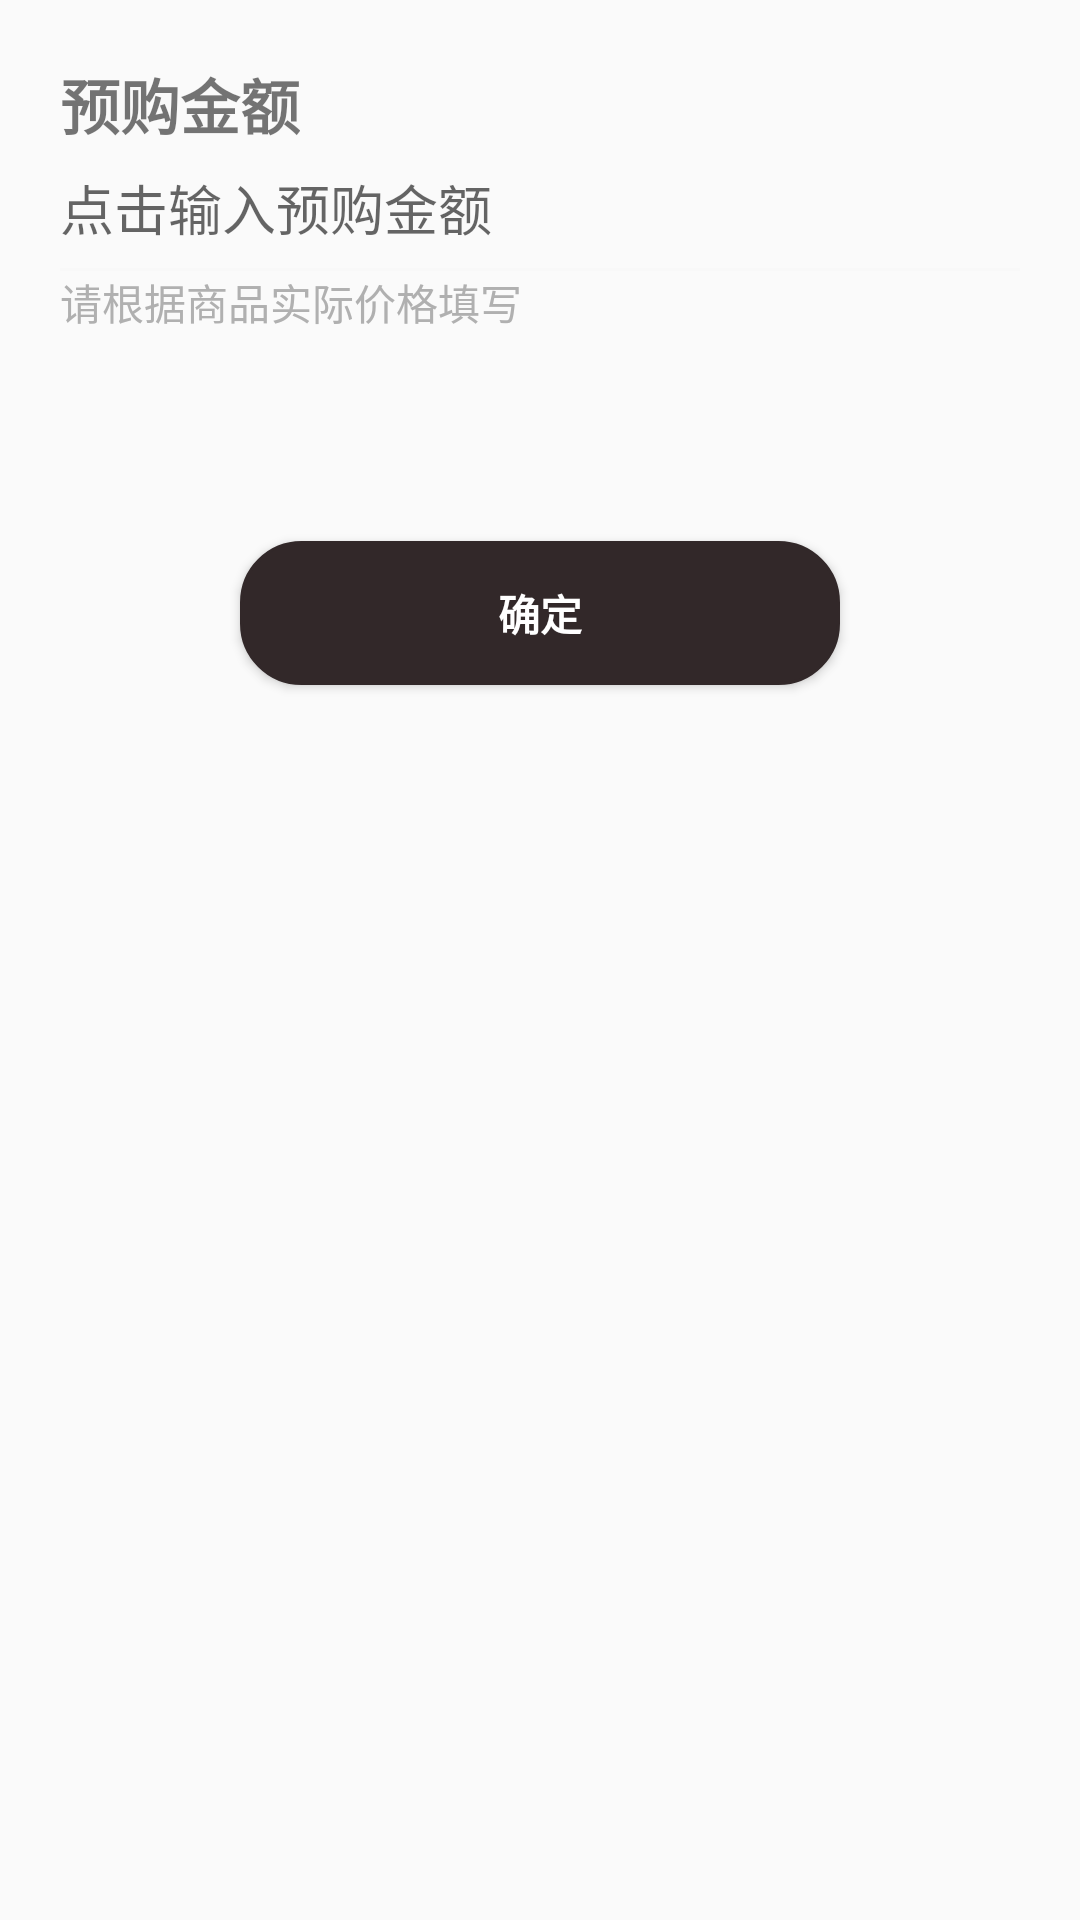

This screen was rendered from an Android layout file. Write that file and the resources it references.
<!-- AndroidManifest.xml: application theme AppTheme -->
<!-- res/layout/dialog_money_input.xml -->
<?xml version="1.0" encoding="utf-8"?>
<LinearLayout xmlns:android="http://schemas.android.com/apk/res/android"
    android:layout_width="match_parent"
    android:layout_height="match_parent"
    android:padding="20dp"
    android:orientation="vertical">
    <TextView
        android:id="@+id/title"
        android:layout_width="wrap_content"
        android:layout_height="wrap_content"
        android:text="预购金额"
        android:textSize="20dp"
        android:textStyle="bold" />

    <EditText
        android:id="@+id/money_text"
        android:layout_width="match_parent"
        android:layout_height="40dp"
        android:background="@null"
        android:hint="点击输入预购金额" />

    <View
        android:layout_width="380dp"
        android:layout_height="1dp"
        android:background="@color/greywhite"
        android:layout_gravity="center"/>

    <TextView
        android:layout_width="match_parent"
        android:layout_height="20dp"
        android:textColor="@color/greytext"
        android:text="请根据商品实际价格填写" />

    <Button
        android:id="@+id/confirm"
        android:layout_width="200dp"
        android:layout_height="wrap_content"
        android:background="@drawable/confirm"
        android:textColor="@color/white"
        android:textStyle="bold"
        android:layout_marginTop="70dp"
        android:layout_gravity="center"
        android:text="确定"/>
</LinearLayout>
<!-- resources referenced by this layout -->
<resources>
  <color name="greytext">#B0B0B0</color>
  <color name="greywhite">#F8F8F8</color>
  <color name="white">#FFFFFFFF</color>
  <!-- drawable confirm (drawable) -->
  <?xml version="1.0" encoding="utf-8"?>
  <shape xmlns:android="http://schemas.android.com/apk/res/android">
      <solid android:color="@color/confirm" />
      <stroke android:width="1dip" android:color="@color/confirm" />
      <corners android:radius="20dp"/>
      <padding android:bottom="10dp"
          android:left="10dp"
          android:right="10dp"
          android:top="10dp"/>
  </shape>
  <style name="AppTheme" parent="Theme.AppCompat.DayNight">
          <item name="colorPrimary">@color/colorPrimary</item>
          <item name="colorPrimaryDark">@color/colorPrimaryDark</item>
          <item name="colorAccent">@color/colorAccent</item>
      </style>
  <color name="confirm">#322829</color>
  <color name="colorPrimary">#FD3657</color>
  <color name="colorPrimaryDark">#322829</color>
  <color name="colorAccent">#FD3657</color>
</resources>
